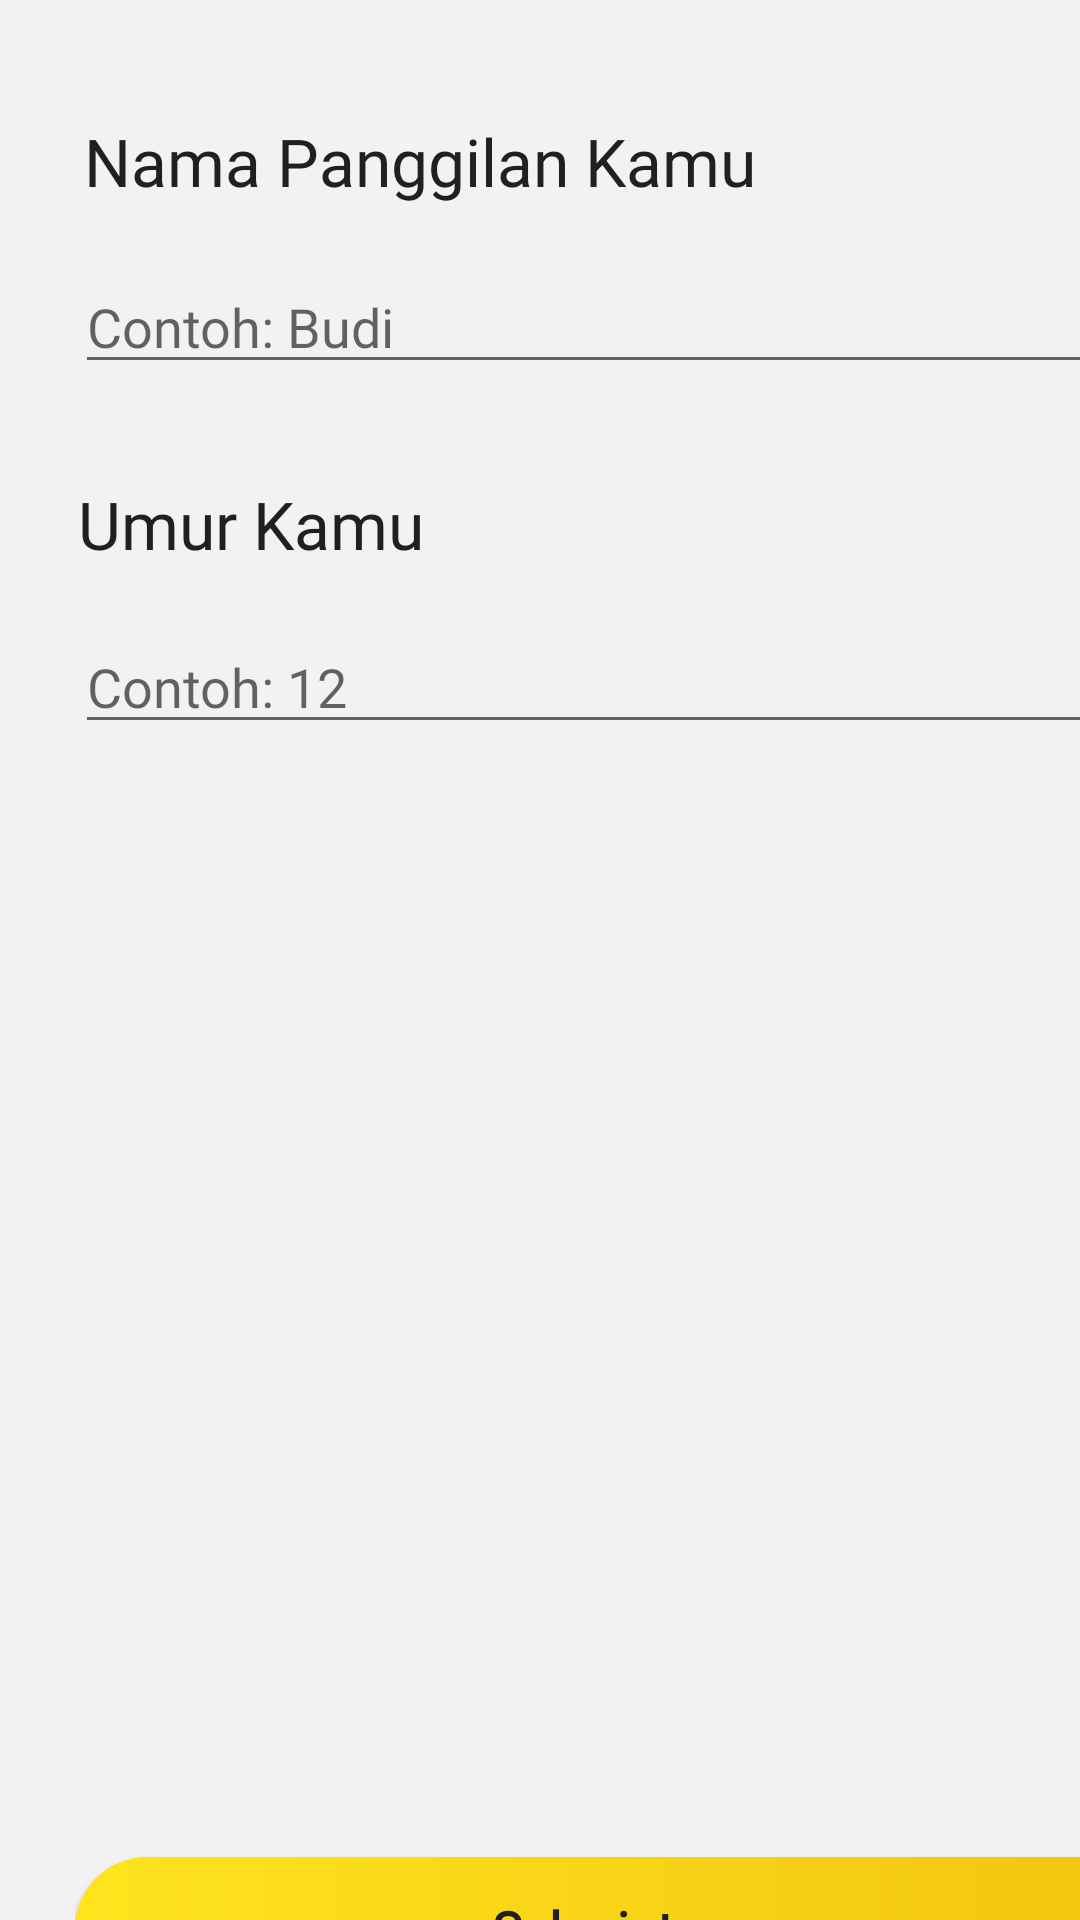

The Android layout XML behind this screen, and the referenced resources:
<!-- AndroidManifest.xml: application theme Theme.IF110118005Latihan3Monitori -->
<!-- res/layout/activity_biodata.xml -->
<?xml version="1.0" encoding="utf-8"?>
<LinearLayout xmlns:android="http://schemas.android.com/apk/res/android"
    xmlns:app="http://schemas.android.com/apk/res-auto"
    xmlns:tools="http://schemas.android.com/tools"
    android:layout_width="match_parent"
    android:layout_height="match_parent"
    tools:context=".BiodataActivity"
    android:orientation="vertical"
    android:background="@color/whitetwo">

    <RelativeLayout
        android:layout_width="367dp"
        android:layout_height="705dp"
        android:layout_marginLeft="25dp"
        android:layout_marginRight="25dp">

        <TextView
            android:layout_width="240dp"
            android:layout_height="46dp"
            android:layout_alignParentStart="true"
            android:layout_alignParentEnd="true"
            android:layout_alignParentBottom="true"
            android:layout_marginStart="3dp"
            android:layout_marginEnd="125dp"
            android:layout_marginBottom="620dp"
            android:fontFamily="@font/nunito_bold"
            android:text="@string/nama"
            android:textColor="@color/black3"
            android:textSize="22sp" />

        <EditText
            android:id="@+id/inputNama"
            android:layout_width="match_parent"
            android:layout_height="wrap_content"
            android:layout_alignParentEnd="true"
            android:layout_alignParentBottom="true"
            android:layout_marginEnd="0dp"
            android:layout_marginBottom="577dp"
            android:fontFamily="@font/nunito_bold"
            android:hint="@string/contoh_nama" />

        <EditText
            android:id="@+id/inputUmur"
            android:layout_width="match_parent"
            android:layout_height="wrap_content"
            android:layout_alignParentEnd="true"
            android:layout_alignParentBottom="true"
            android:layout_marginEnd="0dp"
            android:layout_marginBottom="457dp"
            android:fontFamily="@font/nunito_bold"
            android:hint="@string/contoh_umur" />

        <TextView
            android:layout_width="240dp"
            android:layout_height="46dp"
            android:layout_alignParentStart="true"
            android:layout_alignParentEnd="true"
            android:layout_alignParentBottom="true"
            android:layout_marginStart="1dp"
            android:layout_marginEnd="1dp"
            android:layout_marginBottom="499dp"
            android:fontFamily="@font/nunito_bold"
            android:text="@string/umur"
            android:textColor="@color/black3"
            android:textSize="22sp" />

        <Button
            android:layout_width="365dp"
            android:layout_height="wrap_content"
            android:layout_alignParentStart="true"
            android:layout_alignParentTop="true"
            android:layout_alignParentEnd="true"
            android:layout_alignParentBottom="true"
            android:layout_marginStart="0dp"
            android:layout_marginTop="619dp"
            android:layout_marginEnd="2dp"
            android:layout_marginBottom="38dp"
            android:background="@drawable/button_kuning"
            android:fontFamily="@font/nunito_bold"
            android:onClick="onClickHi"
            android:text="@string/selanjutnya"
            android:textAllCaps="false"
            android:textColor="@color/black3"
            android:textSize="17sp"
            android:textStyle="bold" />
    </RelativeLayout>

</LinearLayout>
<!-- resources referenced by this layout -->
<resources>
  <color name="black3">#202020</color>
  <color name="whitetwo">#f2f2f2</color>
  <!-- drawable button_kuning (drawable) -->
  <?xml version="1.0" encoding="utf-8"?>
  <shape xmlns:android="http://schemas.android.com/apk/res/android"
      android:shape="rectangle">
      <corners android:radius="360dp" />
      <gradient
          android:endColor="@color/sunflower"
          android:startColor="@color/sunyellow"/>
  </shape>
  <string name="contoh_nama">Contoh: Budi</string>
  <string name="contoh_umur">Contoh: 12</string>
  <string name="nama">Nama Panggilan Kamu</string>
  <string name="selanjutnya">Selanjutnya</string>
  <string name="umur">Umur Kamu</string>
  <style name="Theme.IF110118005Latihan3Monitori" parent="Theme.AppCompat.Light.NoActionBar">
          
          <item name="colorPrimary">@color/purple_500</item>
          <item name="colorPrimaryVariant">@color/purple_700</item>
          <item name="colorOnPrimary">@color/white</item>
          
          <item name="colorSecondary">@color/teal_200</item>
          <item name="colorSecondaryVariant">@color/teal_700</item>
          <item name="colorOnSecondary">@color/black</item>
          
          <item name="android:statusBarColor" tools:targetApi="l">?attr/colorPrimaryVariant</item>
          
      </style>
  <color name="sunflower">#f1c40f</color>
  <color name="sunyellow">#ffe41e</color>
  <color name="purple_500">#FF6200EE</color>
  <color name="purple_700">#FF3700B3</color>
  <color name="white">#FFFFFFFF</color>
  <color name="teal_200">#FF03DAC5</color>
  <color name="teal_700">#FF018786</color>
  <color name="black">#FF000000</color>
</resources>
